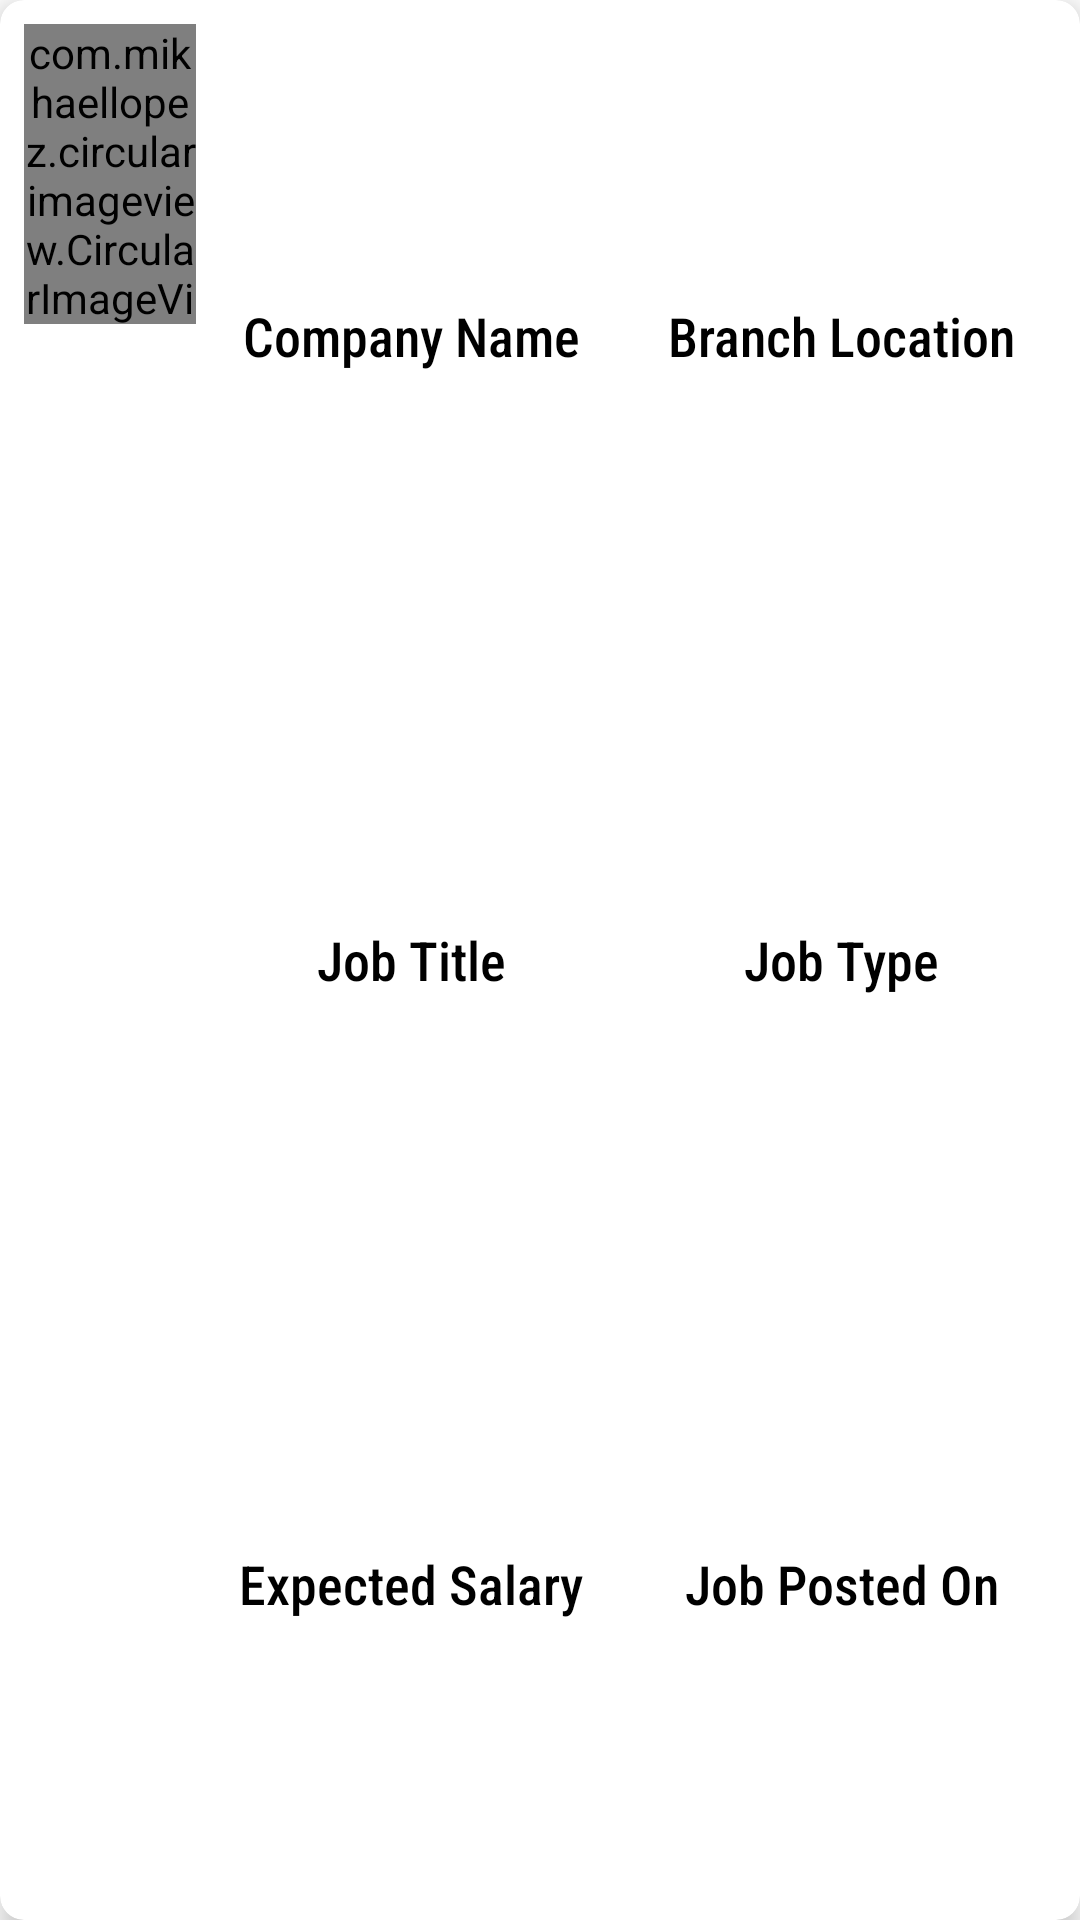

Reconstruct the res/layout file that produces this screen, plus the resources it refers to.
<!-- AndroidManifest.xml: application theme Theme.StudentAlumni -->
<!-- res/layout/s_events_design.xml -->
<?xml version="1.0" encoding="utf-8"?>
<androidx.cardview.widget.CardView xmlns:android="http://schemas.android.com/apk/res/android"
    xmlns:app="http://schemas.android.com/apk/res-auto"
    android:layout_width="match_parent"
    android:layout_height="wrap_content"
    app:cardElevation="5dp"
    app:cardCornerRadius="8dp"
    android:layout_margin="8dp">

    <LinearLayout
        android:id="@+id/lytPlacements"
        android:orientation="horizontal"
        android:layout_width="match_parent"
        android:layout_height="match_parent"
        android:visibility="visible"
        android:layout_margin="8dp"
        android:weightSum="6">
        <com.mikhaellopez.circularimageview.CircularImageView
            android:layout_width="0dp"
            android:layout_height="100dp"
            android:src="@drawable/tcs"
            android:id="@+id/imgEvent"
            android:layout_weight="1"/>

        <LinearLayout
            android:layout_width="0dp"
            android:layout_height="match_parent"
            android:orientation="vertical"
            android:layout_weight="5"
            android:weightSum="3">
            <LinearLayout
                android:layout_width="match_parent"
                android:layout_height="match_parent"
                android:orientation="horizontal"
                android:layout_weight="1"
                android:weightSum="2">
                <TextView
                    android:id="@+id/txtEName"
                    android:layout_width="match_parent"
                    android:layout_height="match_parent"
                    android:gravity="center"
                    android:textSize="18sp"
                    android:textColor="@android:color/black"
                    android:fontFamily="sans-serif-condensed-medium"
                    android:layout_weight="1"
                    android:text="Company Name"/>

                <TextView
                    android:id="@+id/txtEDate"
                    android:layout_width="match_parent"
                    android:layout_height="match_parent"
                    android:gravity="center"
                    android:textSize="18sp"
                    android:textColor="@android:color/black"
                    android:fontFamily="sans-serif-condensed-medium"
                    android:layout_weight="1"
                    android:text="Branch Location"/>
            </LinearLayout>
            <LinearLayout
                android:layout_width="match_parent"
                android:layout_height="match_parent"
                android:orientation="horizontal"
                android:layout_weight="1"
                android:weightSum="2">
                <TextView
                    android:id="@+id/txtEReq"
                    android:layout_width="match_parent"
                    android:layout_height="match_parent"
                    android:layout_weight="1"
                    android:textSize="18sp"
                    android:textColor="@android:color/black"
                    android:fontFamily="sans-serif-condensed-medium"

                    android:gravity="center"
                    android:text="Job Title"/>

                <TextView
                    android:id="@+id/txtCName"
                    android:layout_width="match_parent"
                    android:layout_height="match_parent"
                    android:textSize="18sp"
                    android:textColor="@android:color/black"
                    android:fontFamily="sans-serif-condensed-medium"

                    android:layout_weight="1"
                    android:gravity="center"
                    android:text="Job Type"/>

            </LinearLayout>
            <LinearLayout

                android:layout_width="match_parent"
                android:layout_height="match_parent"
                android:orientation="horizontal"
                android:layout_weight="1"
                android:weightSum="2">
                <TextView
                    android:id="@+id/txtECo"
                    android:layout_width="match_parent"
                    android:layout_height="match_parent"
                    android:textSize="18sp"
                    android:textColor="@android:color/black"
                    android:fontFamily="sans-serif-condensed-medium"
                    android:layout_weight="1"
                    android:gravity="center"
                    android:text="Expected Salary"/>


                <TextView
                    android:id="@+id/txtECEmail"
                    android:layout_width="match_parent"
                    android:layout_height="match_parent"
                    android:textSize="18sp"
                    android:textColor="@android:color/black"
                    android:fontFamily="sans-serif-condensed-medium"
                    android:layout_weight="1"
                    android:lines="2"
                    android:maxLines="3"
                    android:ems="3"
                    android:inputType="textMultiLine|textPostalAddress|textImeMultiLine"
                    android:gravity="center"
                    android:text="Job Posted On"/>


            </LinearLayout>
        </LinearLayout>


























    </LinearLayout>


</androidx.cardview.widget.CardView >
<!-- resources referenced by this layout -->
<resources>
  <!-- drawable ic_baseline_delete_forever_24 (drawable) -->
  <vector android:height="24dp" android:tint="#FF1D07"
      android:viewportHeight="24" android:viewportWidth="24"
      android:width="24dp" xmlns:android="http://schemas.android.com/apk/res/android">
      <path android:fillColor="@android:color/white" android:pathData="M6,19c0,1.1 0.9,2 2,2h8c1.1,0 2,-0.9 2,-2L18,7L6,7v12zM8.46,11.88l1.41,-1.41L12,12.59l2.12,-2.12 1.41,1.41L13.41,14l2.12,2.12 -1.41,1.41L12,15.41l-2.12,2.12 -1.41,-1.41L10.59,14l-2.13,-2.12zM15.5,4l-1,-1h-5l-1,1L5,4v2h14L19,4z"/>
  </vector>
  <!-- drawable ic_baseline_edit_24 (drawable) -->
  <vector android:height="22dp" android:tint="#205072"
      android:viewportHeight="24" android:viewportWidth="24"
      android:width="22dp" xmlns:android="http://schemas.android.com/apk/res/android">
      <path android:fillColor="@android:color/white" android:pathData="M3,17.25V21h3.75L17.81,9.94l-3.75,-3.75L3,17.25zM20.71,7.04c0.39,-0.39 0.39,-1.02 0,-1.41l-2.34,-2.34c-0.39,-0.39 -1.02,-0.39 -1.41,0l-1.83,1.83 3.75,3.75 1.83,-1.83z"/>
  </vector>
  <style name="Theme.StudentAlumni" parent="Theme.MaterialComponents.DayNight.DarkActionBar">
          
          <item name="colorPrimary">#11CFC5</item>
          <item name="colorPrimaryVariant">#068A83</item>
          <item name="colorOnPrimary">@android:color/white</item>
          
          <item name="colorSecondary">@android:color/tab_indicator_text</item>
          <item name="colorSecondaryVariant">@android:color/background_light</item>
          <item name="colorOnSecondary">@android:color/black</item>
          
          <item name="android:statusBarColor" tools:targetApi="l">?attr/colorPrimaryVariant</item>
          
      </style>
</resources>
